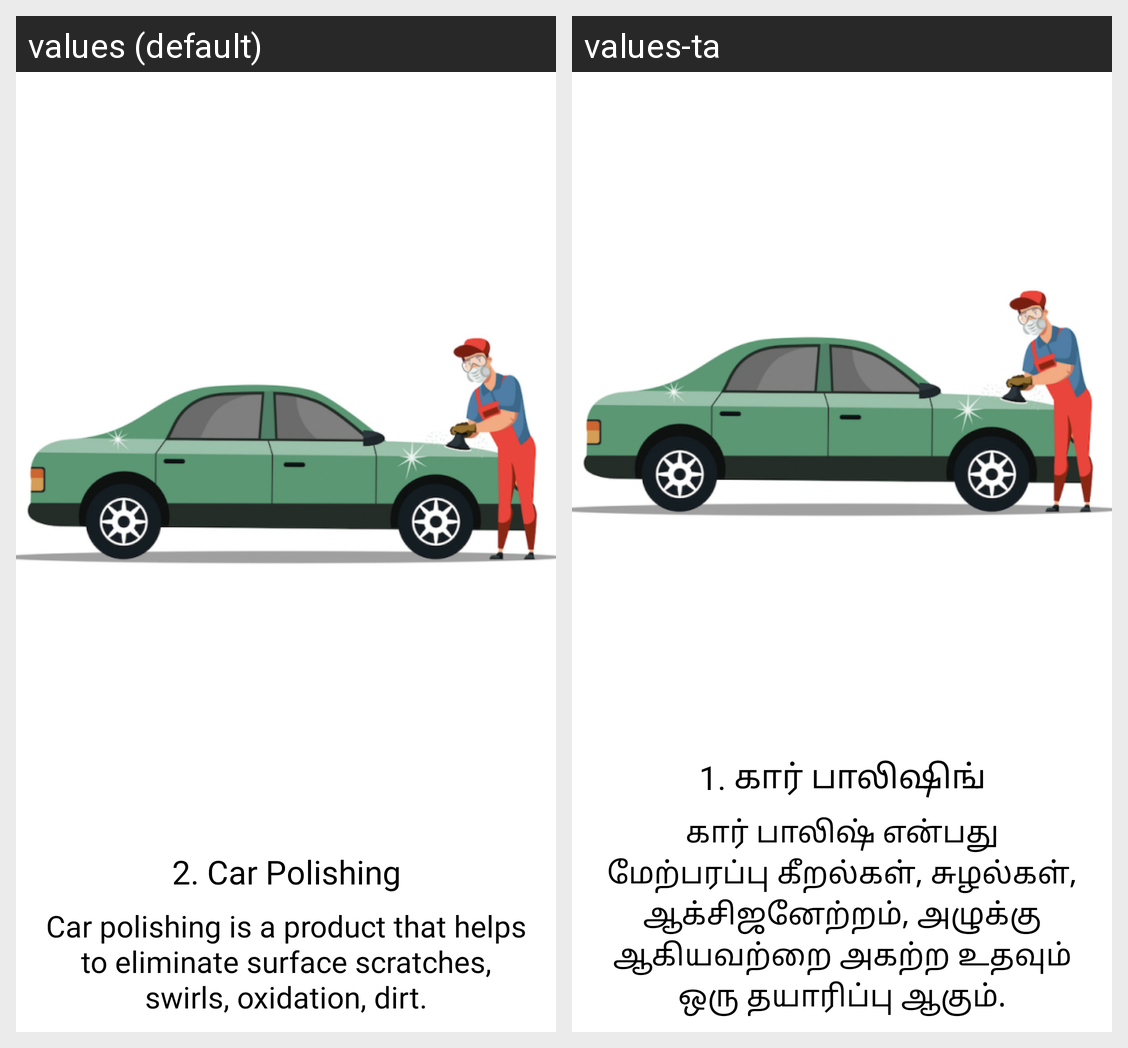

The Android screen above is rendered under two locales of the same app. Produce the string resources it draws, with the default and per-locale values.
Android screen res/layout/fragment_sliding.xml rendered under 2 locales, left to right: values (default), values-ta. Device: Nexus 5 (rendered at 1080×1920; each locale shown at half size, 540×960, under a caption strip naming it); theme Theme.5KCarCare.
Strings drawn on this screen, with the default value and each locale's value (text and hints the layout hard-codes, and strings that could not be matched under every locale, appear in the picture but are not listed):

car_polishing
  values: 2. Car Polishing
  values-ta: 1. கார் பாலிஷிங்

car_polishing_text
  values: Car polishing is a product that helps to eliminate surface scratches, swirls, oxidation, dirt.
  values-ta: கார் பாலிஷ் என்பது மேற்பரப்பு கீறல்கள், சுழல்கள், ஆக்சிஜனேற்றம், அழுக்கு ஆகியவற்றை அகற்ற உதவும் ஒரு தயாரிப்பு ஆகும்.
